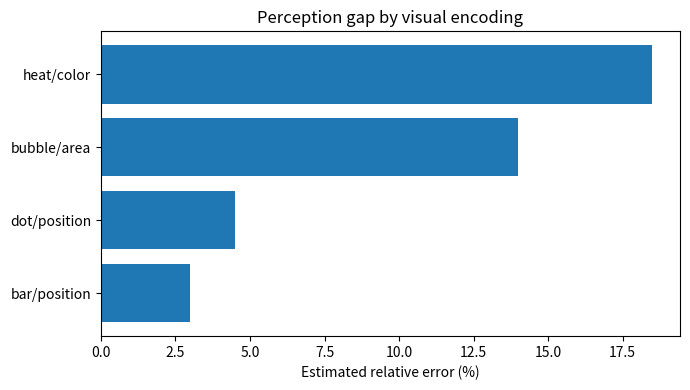

This figure's Python source:
import numpy as np
import matplotlib.pyplot as plt
import pandas as pd



# TODO: hoàn thiện cell này theo đề bài




# TODO: hoàn thiện cell này theo đề bài



import numpy as np
import pandas as pd

df_eval = pd.DataFrame(
    {
        'encoding': ['bar/position', 'dot/position', 'bubble/area', 'heat/color'],
        'estimated_error_pct': [3.0, 4.5, 14.0, 18.5],
    }
)
df_eval.sort_values('estimated_error_pct')


import matplotlib.pyplot as plt
plt.figure(figsize=(7, 4))
plt.barh(df_eval['encoding'], df_eval['estimated_error_pct'])
plt.xlabel('Estimated relative error (%)')
plt.title('Perception gap by visual encoding')
plt.tight_layout(); plt.show()
